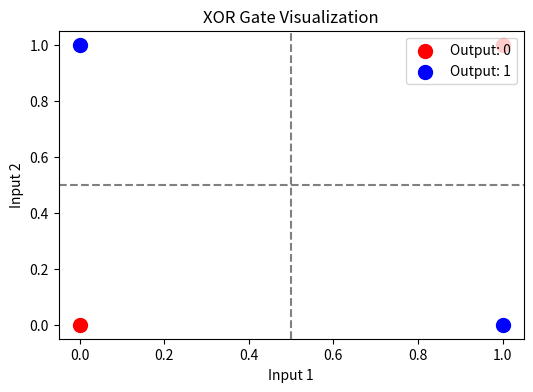

Write Python code to recreate this figure. (Note: this script raises an exception after producing the figure.)
# Importing Libraries
import numpy as np
import matplotlib.pyplot as plt

# Create a graphic to illustrate the XOR gate
xor_inputs = np.array([[0, 0], [0, 1], [1, 0], [1, 1]])
xor_outputs = np.array([0, 1, 1, 0])

# Visualize XOR gate logic
plt.figure(figsize=(6, 4))
for i, input_pair in enumerate(xor_inputs):
    plt.scatter(input_pair[0], input_pair[1], c='red' if xor_outputs[i] == 0 else 'blue', s=100, label=f"Output: {xor_outputs[i]}" if i < 2 else "")
plt.axhline(0.5, color='gray', linestyle='--')
plt.axvline(0.5, color='gray', linestyle='--')
plt.title("XOR Gate Visualization")
plt.xlabel("Input 1")
plt.ylabel("Input 2")
plt.legend()
plt.show()

## Traditional Algorithmic Example
# Define a traditional algorithm for solving XOR
print("Algorithmic Solution for XOR")
def xor_algorithm(x, y):
    return x ^ y  # XOR operation

for pair in xor_inputs:
    print(f"Inputs: {pair[0]}, {pair[1]} -> Output: {xor_algorithm(pair[0], pair[1])}")

## Machine Learning Approach: Neural Network
print("\nNeural Network Implementation")

# Define the Neural Network Class
class NeuralNetwork:
    def __init__(self, input_size, hidden_size, output_size, learning_rate=0.1):
        self.input_size = input_size
        self.hidden_size = hidden_size
        self.output_size = output_size
        self.learning_rate = learning_rate

        # Initialize weights and biases
        self.weights_input_hidden = np.random.randn(input_size, hidden_size)
        self.bias_hidden = np.random.randn(hidden_size)
        self.weights_hidden_output = np.random.randn(hidden_size, output_size)
        self.bias_output = np.random.randn(output_size)

    def sigmoid(self, x):
        return 1 / (1 + np.exp(-x))

    def sigmoid_derivative(self, x):
        return x * (1 - x)

    def train(self, input_data, target):
        # Forward pass
        input_data = np.array(input_data)
        target = np.array(target)
        hidden_input = np.dot(input_data, self.weights_input_hidden) + self.bias_hidden
        hidden_output = self.sigmoid(hidden_input)
        final_input = np.dot(hidden_output, self.weights_hidden_output) + self.bias_output
        final_output = self.sigmoid(final_input)

        # Error calculation
        error = target - final_output

        # Backward pass
        output_gradient = error * self.sigmoid_derivative(final_output)
        hidden_error = np.dot(output_gradient, self.weights_hidden_output.T)
        hidden_gradient = hidden_error * self.sigmoid_derivative(hidden_output)

        # Update weights and biases
        self.weights_hidden_output += self.learning_rate * np.dot(hidden_output.reshape(-1, 1), output_gradient.reshape(1, -1))
        self.bias_output += self.learning_rate * output_gradient
        self.weights_input_hidden += self.learning_rate * np.dot(input_data.reshape(-1, 1), hidden_gradient.reshape(1, -1))
        self.bias_hidden += self.learning_rate * hidden_gradient

    def predict(self, input_data):
        # Forward pass
        input_data = np.array(input_data)
        hidden_input = np.dot(input_data, self.weights_input_hidden) + self.bias_hidden
        hidden_output = self.sigmoid(hidden_input)
        final_input = np.dot(hidden_output, self.weights_hidden_output) + self.bias_output
        final_output = self.sigmoid(final_input)
        return final_output

# XOR Training Data
inputs = [[0, 0], [0, 1], [1, 0], [1, 1]]
outputs = [0, 1, 1, 0]

# Initialize and Train the Neural Network
model = NeuralNetwork(input_size=2, hidden_size=2, output_size=1)
for epoch in range(10000):
    for x, y in zip(inputs, outputs):
        model.train(x, y)

# Predictions
predictions = [model.predict(x) for x in inputs]
print("\nNeural Network Predictions:")
for i, pred in enumerate(predictions):
    print(f"Inputs: {inputs[i]} -> Prediction: {pred[0]:.4f} -> Rounded: {round(pred[0])}")

## Visualizing the Neural Network
from matplotlib.patches import FancyArrow
import networkx as nx

# Build the Neural Network Graph
def visualize_nn(weights_input_hidden, weights_hidden_output, bias_hidden, bias_output):
    G = nx.DiGraph()

    # Add Nodes
    G.add_nodes_from(["Input 1", "Input 2"], layer=0)
    G.add_nodes_from(["Hidden 1", "Hidden 2"], layer=1)
    G.add_nodes_from(["Output"], layer=2)

    # Add Edges with Weights
    for i, inp in enumerate(["Input 1", "Input 2"]):
        for h, hid in enumerate(["Hidden 1", "Hidden 2"]):
            G.add_edge(inp, hid, weight=weights_input_hidden[i, h])
    for h, hid in enumerate(["Hidden 1", "Hidden 2"]):
        G.add_edge(hid, "Output", weight=weights_hidden_output[h, 0])

    pos = nx.multipartite_layout(G, subset_key="layer")
    nx.draw(G, pos, with_labels=True, node_size=2000, node_color="skyblue", edge_color="gray")
    labels = nx.get_edge_attributes(G, "weight")
    nx.draw_networkx_edge_labels(G, pos, edge_labels=labels)
    plt.title("Visualized Neural Network for XOR")
    plt.show()

visualize_nn(model.weights_input_hidden, model.weights_hidden_output, model.bias_hidden, model.bias_output)

